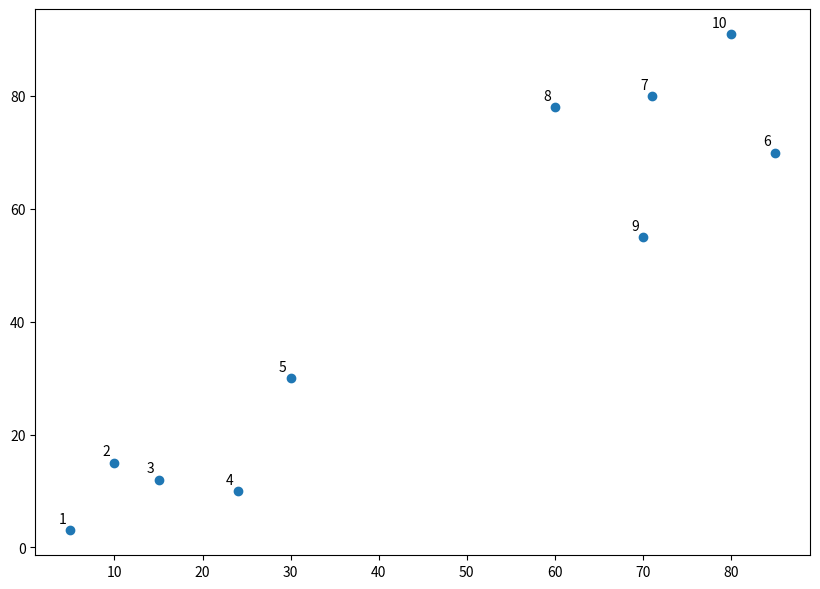
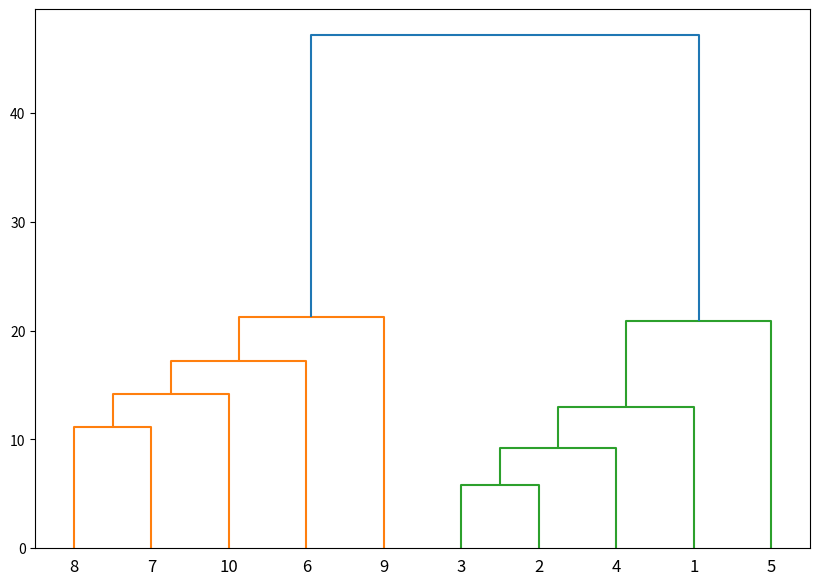

Write the Python code that produced these figures, in order.
import numpy as np 
import matplotlib.pyplot as plt 
from scipy.cluster.hierarchy import dendrogram, linkage 
from matplotlib import pyplot as plt 

X = np.array([[5,3], [10,15], [15,12], [24,10], [30,30], [85,70], [71,80], [60,78], [70,55], [80,91] ])

print(X.shape)

labels = range(1, 11) 
plt.figure(figsize=(10, 7)) 
plt.subplots_adjust(bottom=0.1) 
plt.scatter(X[:,0],X[:,1], label='True Position') 
for label, x, y in zip(labels, X[:, 0], X[:, 1]): 
    plt.annotate(label,xy=(x, y),xytext=(-3, 3),textcoords='offset points', ha='right',va='bottom') 

plt.show()


linked = linkage(X, 'single')
labelList = range(1, 11) 
plt.figure(figsize=(10, 7)) 
dendrogram(linked, orientation='top', labels=labelList, distance_sort='descending', show_leaf_counts=True) 
plt.show()